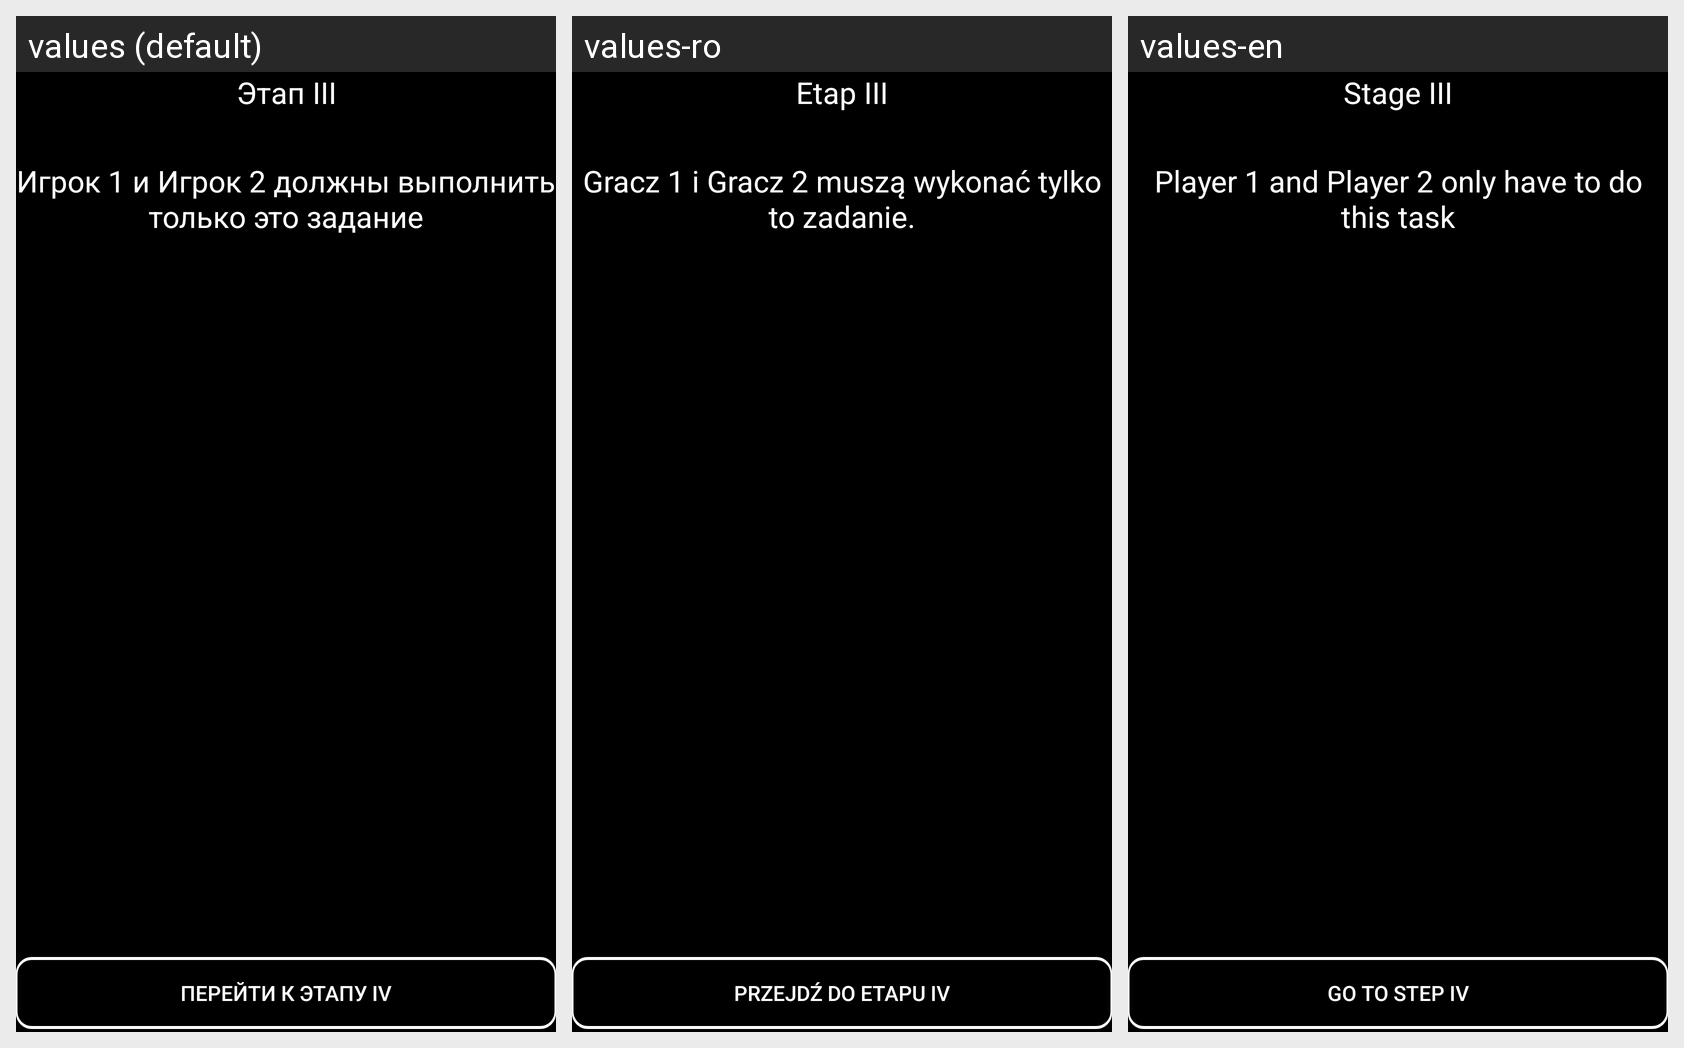

The Android screen above is rendered under several locales of the same app. Produce the string resources it draws, with the default and per-locale values.
Android screen res/layout/activity_result_stage3.xml rendered under 3 locales, left to right: values (default), values-ro, values-en. Device: Nexus 5 (rendered at 1080×1920; each locale shown at half size, 540×960, under a caption strip naming it); theme AppTheme.
Strings drawn on this screen, with the default value and each locale's value (text and hints the layout hard-codes, and strings that could not be matched under every locale, appear in the picture but are not listed):

NextStage4
  values: Перейти к Этапу IV
  values-ro: Przejdź do etapu IV
  values-en: Go to Step IV

stage_iii
  values: Этап III
  values-ro: Etap III
  values-en: Stage III

P1P2oneChallenge
  values: Игрок 1 и Игрок 2 должны выполнить только это задание
  values-ro: Gracz 1 i Gracz 2 muszą wykonać tylko to zadanie.
  values-en: Player 1 and Player 2 only have to do this task
